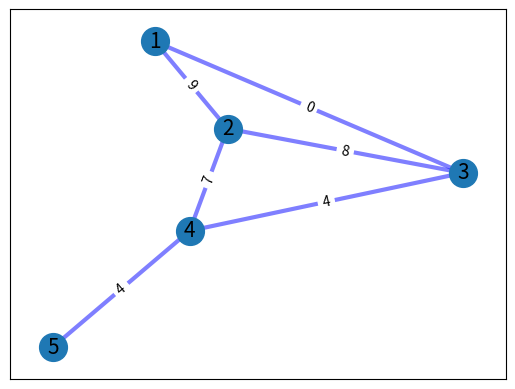

Here is the Python script that generated this plot:
import networkx as nx
import matplotlib.pyplot as plt
import math
import numpy as np


I = 4  ## -> Numero de ilhas, nos
P = 5  ## -> Numero de pontes, arestas
S = 4  ## -> Numero de entregas, pesos maximos que deverao ser encontrados entre dois nos 


def draw_graph(G):

    #CRIANDO UM SPRING LAYOUT PARA A POSICAO DOS NOS E ARESTAS
    pos = nx.spring_layout(G, seed = 7)

    #DESENHANDO OS NOS
    nx.draw_networkx_nodes(G, pos, node_size=400)
    #DESENHANDO AS ARESTAS
    nx.draw_networkx_edges(G, pos, width=3, alpha=0.5, edge_color="b")


    #ROTULOS PARA OS NOS
    nx.draw_networkx_labels(G, pos, font_size=15, font_family="sans-serif")
    #ROTULOS PARA AS ARESTAS, NO CASO OS PESOS
    edge_labels = nx.get_edge_attributes(G, "weight")
    #DESENHANDO OS ROTULOS DAS ARESTAS
    nx.draw_networkx_edge_labels(G, pos, edge_labels)


def how_much_weight(G, path):
    #RETORNA UMA LISTA COM OS PESOS DE UM PATH
    peso_total = []
    for i in range(len(path) - 1):  
        u = path[i]
        v = path[i + 1]
        peso_total.append(G[u][v]['weight']) 
    return peso_total



nodes_in_range = list(range(1, I + 1))

edges_with_weights = [(4,5,4), 
                      (1,2,9), 
                      (1,3,0), 
                      (2,3,8), 
                      (2,4,7), 
                      (3,4,4)]

paths_to_take = [(1,4),
                 (2,1),
                 (3,1),
                 (4,3)]

## CRIANDO O GRAFO
G = nx.Graph()

# ADICIONANDO OS NOS
G.add_nodes_from(nodes_in_range)

# ADICIONANDO ARESTAS COM PESOS
G.add_weighted_edges_from(edges_with_weights, weight = 'weight')

#DESENHANDO O GRAFO
draw_graph(G)

#DICIONARIO COM TODOS OS CAMINHOS DE UM NÓ SOURCE PARA UM TARGET, KEY = (source, target), values = [[caminho],[caminho],[...]]
#OBS: PARA UMA ALTA QUANTIDADE DE NÓS, É INTERESSANTE USAR HAS_PATH ANTES, CASO CONTRARIO, ALLSIMPLEPATHS PODE SE TORNAR MUITO CUSTOSO
paths_dict = {}
for source_node, target_node in paths_to_take:
     paths_dict[(source_node, target_node)] = list(
        nx.all_simple_paths(G, source_node, target_node)
     )
     
#LISTA QUE RECEBERA O CAMINHO COM MAIOR PESO MÍNIMO DE CADA CHAVE DO DICIONARIO
greater_weight_path = []
for pair, ways in paths_dict.items():

    paths_with_weight = [(path, how_much_weight(G, path)) for path in ways]

    greater_weight_path.append(max(paths_with_weight, key=lambda x: min(x[1])))

    
#EXIBINDO O MELHOR CAMINHO, CAMINHO COM MAIOR PESO MÍNIMO
for path in greater_weight_path:
    print(f"\n\nPara este caminho: {path[0]}")
    print(f"Os pesos que os caminhos suportam são: {path[1]}")
    print(f"O menor peso é: {min(path[1])}")


plt.show()
